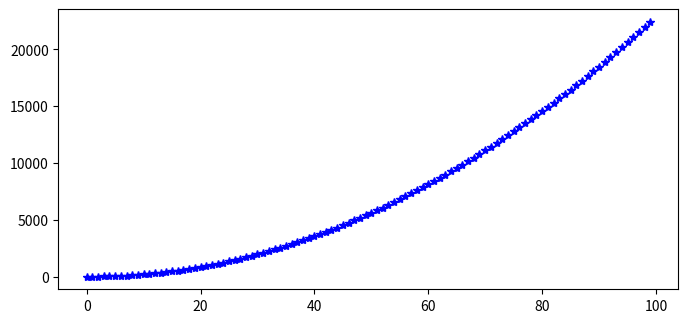

Here is the Python script that generated this plot:
import numpy as np
import math
import matplotlib.pyplot as plt
import pylab as pl


#X为特征值，y为预测值,

def Htheta(X,theta):
    h=X * theta
    return h

def sumOfSquares_Htheta_y(htheta,y):
    s=pow(htheta - y,2)
    return s

def costFunctionJ(X,y,theta): #线性回归，损失函数
    J=0
    m=X[:,1].size
    rows=X[:,1].size  #计算矩阵行数
    columns=X[1].size #计算矩阵列数
    i=1
    k=1
    summary=0
    h_theta = Htheta(X,theta)
    for i in range(rows):
        summary = summary + sumOfSquares_Htheta_y(h_theta[i,0],y[i, 0])
        #print("y=", y[i, 0], ",htheta=", h_theta,",summary=",summary)
    J=1/(2*m)*summary
    print("j=",J)
    return J

def testCostFunctionJ(_theta):
    # 构造参数为[1 x]的矩阵,定义theta0为1,根据Htheta的计算公式 Htheta=theta0+theta1*X1++theta1*X2+。。。+thetaN*XN
    X = np.matrix('1 1; 1 2; 1 3')
    theta = np.matrix(_theta)
    y = np.matrix('1;2;3')
    # print(X[:,1].size)
    J = costFunctionJ(X, y, theta)
    print(J)
    return J

#Q(j):=Q(j)-a*[d/(d*Q(j))*J(Q(0),Q(1))] (for j=0 and j=1
def bathGradientDescentAlgorithm():
    # temp0:=Q0-a*d/d*Q0*J(Q0,Q1)
    # temp0:=Q1-a*d/d*Q1*J(Q0,Q1)
    # Q0:=temp0
    # Q1:=temp1
    # a为学习曲率, learning rate
    altha=1.0  #学习曲率

    return

#testCostFunctionJ()
#X = np.matrix([[1, 1], [1, 2], [1, 3]])
X = np.matrix('1 1; 1 2; 1 3')
theta = np.matrix('0;0.5')
y = np.matrix('1;2;3')
print(theta.T)
print(X.T)
htheta=X*theta
print("y=",X*theta)
pl.figure(1,figsize=(8,8)) # 创建图表1
ax1 = plt.subplot(211) # 在图表2中创建子图1
# pl.plot(-10,-10)
# pl.plot(10,10)
# pl.plot(X[:,1], y,'b*')#,label=$cos(x^2)$)
# pl.plot(X[:,1], y,'r')
# pl.show()
#
i=-100
for i in range(100):
    tmp='0;'+str(i)
    #print("tmp=",tmp)
    htheta=testCostFunctionJ(tmp)
    print("i=",i,htheta)
    pl.plot(i,htheta,'b*')

pl.show()
